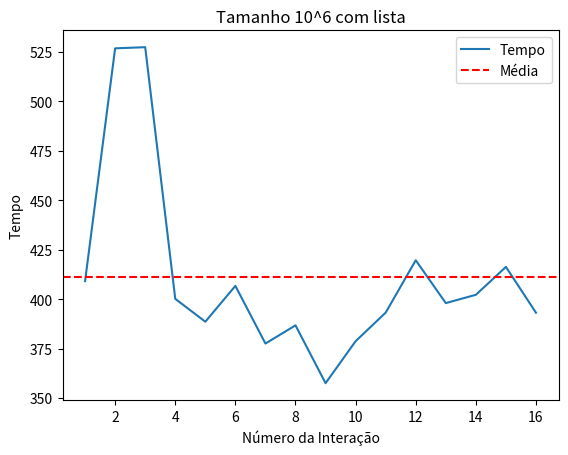

Write Python code to recreate this figure.
import matplotlib.pyplot as plt

# Dados fornecidos
interacoes = list(range(1, 17))
tempos = [409.1087040901184, 526.8619549274445, 527.4418110847473, 400.1560699939728, 388.58452320098877, 406.71590185165405, 377.5452048778534, 386.74986386299133, 357.4903299808502, 378.7365400791168, 393.1876859664917, 419.67157793045044, 397.9976861476898, 402.20265102386475, 416.31346917152405, 393.1369969844818]
media = 411.368810698

# Plot dos dados
plt.plot(interacoes, tempos, label='Tempo')
plt.axhline(y=media, color='r', linestyle='--', label='Média')

# Adiciona rótulos aos eixos e título ao gráfico
plt.xlabel('Número da Interação')
plt.ylabel('Tempo')
plt.title('Tamanho 10^6 com lista')

# Adiciona uma legenda
plt.legend()

# Exibe o gráfico
plt.show()
